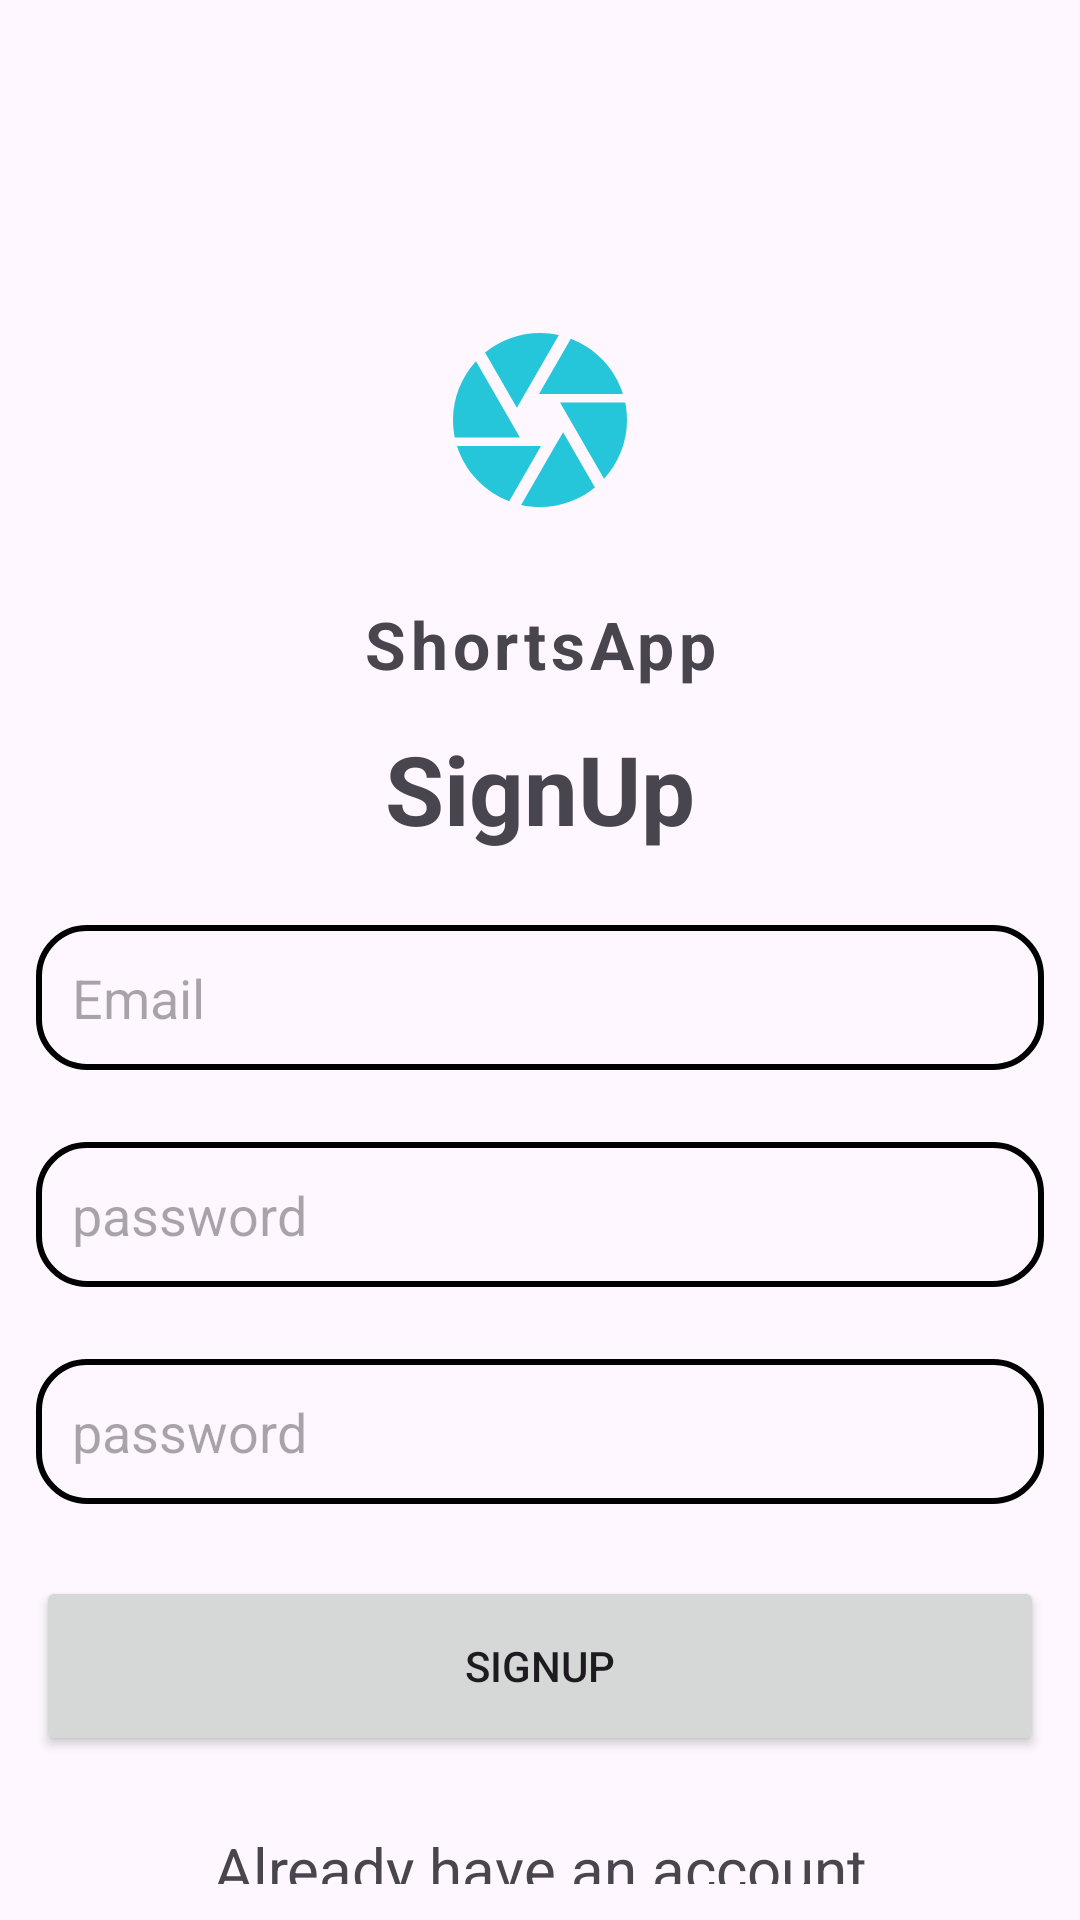

Produce the Android XML layout that renders to this screen, including the resource entries it uses.
<!-- AndroidManifest.xml: application theme Theme.ShortsApp -->
<!-- res/layout/activity_signup.xml -->
<?xml version="1.0" encoding="utf-8"?>
<LinearLayout xmlns:android="http://schemas.android.com/apk/res/android"
    xmlns:app="http://schemas.android.com/apk/res-auto"
    xmlns:tools="http://schemas.android.com/tools"
    android:layout_width="match_parent"
    android:layout_height="match_parent"
    tools:context=".SignupActivity"

    android:orientation="vertical"
    android:gravity="center_horizontal"
    android:layout_margin="16dp"

    >

    <ImageView
        android:layout_width="120dp"
        android:layout_height="120dp"
        android:src="@drawable/my_logo_foreground"
        android:layout_marginTop="80dp"

        />

    <TextView
        android:layout_width="match_parent"
        android:layout_height="wrap_content"
        android:text="@string/app_name"
        android:gravity="center"

        android:textSize="22sp"
        android:textStyle="bold"
        android:letterSpacing="0.07"

        />

    <LinearLayout
        android:layout_width="match_parent"
        android:layout_height="wrap_content"

        android:gravity="center"
        android:orientation="vertical"
        >

        <TextView
            android:layout_width="match_parent"
            android:layout_height="wrap_content"
            android:text="@string/signup"
            android:gravity="center"
            android:textStyle="bold"
            android:textSize="32sp"
            android:layout_margin="12dp"
            />

        <EditText
            android:id="@+id/et_email_input"
            android:layout_width="match_parent"
            android:layout_height="wrap_content"
            android:hint="@string/email"
            android:inputType="textEmailAddress"
            android:padding="12dp"
            android:layout_margin="12dp"
            android:background="@drawable/rounded_corner"
            />

        <EditText
            android:id="@+id/et_password_input"
            android:layout_width="match_parent"
            android:layout_height="wrap_content"
            android:hint="@string/password"
            android:inputType="textPassword"
            android:padding="12dp"
            android:layout_margin="12dp"
            android:background="@drawable/rounded_corner"
            />

        <EditText
            android:id="@+id/et_confirm_password_input"
            android:layout_width="match_parent"
            android:layout_height="wrap_content"
            android:hint="@string/password"
            android:inputType="textPassword"
            android:padding="12dp"
            android:layout_margin="12dp"
            android:background="@drawable/rounded_corner"
            />
        
        <Button
            android:id="@+id/btn_submit"
            android:layout_width="match_parent"
            android:layout_height="60dp"
            android:text="@string/signup"
            android:layout_margin="12dp"
            android:padding="12dp"


            />

        <ProgressBar
            android:id="@+id/pb_progressbar"
            android:layout_width="match_parent"
            android:layout_height="60dp"
            android:layout_margin="12dp"
            android:visibility="gone"
            android:padding="12dp"

            />

        <TextView
            android:id="@+id/tv_go_to_login"
            android:layout_width="match_parent"
            android:layout_height="wrap_content"
            android:text="@string/already_have_an_account"
            android:gravity="center"
            android:textSize="20sp"
            android:layout_margin="12dp"
            />




    </LinearLayout>

</LinearLayout>
<!-- resources referenced by this layout -->
<resources>
  <!-- drawable my_logo_foreground (drawable) -->
  <vector xmlns:android="http://schemas.android.com/apk/res/android"
      android:width="108dp"
      android:height="108dp"
      android:viewportWidth="24"
      android:viewportHeight="24"
      android:tint="#26C6DA">
    <group android:scaleX="0.58"
        android:scaleY="0.58"
        android:translateX="5.04"
        android:translateY="5.04">
      <path
          android:fillColor="@android:color/white"
          android:pathData="M9.4,10.5l4.77,-8.26C13.47,2.09 12.75,2 12,2c-2.4,0 -4.6,0.85 -6.32,2.25l3.66,6.35 0.06,-0.1zM21.54,9c-0.92,-2.92 -3.15,-5.26 -6,-6.34L11.88,9h9.66zM21.8,10h-7.49l0.29,0.5 4.76,8.25C21,16.97 22,14.61 22,12c0,-0.69 -0.07,-1.35 -0.2,-2zM8.54,12l-3.9,-6.75C3.01,7.03 2,9.39 2,12c0,0.69 0.07,1.35 0.2,2h7.49l-1.15,-2zM2.46,15c0.92,2.92 3.15,5.26 6,6.34L12.12,15L2.46,15zM13.73,15l-3.9,6.76c0.7,0.15 1.42,0.24 2.17,0.24 2.4,0 4.6,-0.85 6.32,-2.25l-3.66,-6.35 -0.93,1.6z"/>
    </group>
  </vector>
  <!-- drawable rounded_corner (drawable) -->
  <?xml version="1.0" encoding="utf-8"?>
  <shape xmlns:android="http://schemas.android.com/apk/res/android"
      android:shape="rectangle"
      >
  
      <corners android:radius="16dp"/>
      <stroke android:width="2dp"
          android:color="@color/black"/>
  
  
  </shape>
  <string name="already_have_an_account">Already have an account</string>
  <string name="app_name">ShortsApp</string>
  <string name="email">Email</string>
  <string name="password">password</string>
  <string name="signup">SignUp</string>
  <style name="Theme.ShortsApp" parent="Base.Theme.ShortsApp" />
  <color name="black">#FF000000</color>
  <style name="Base.Theme.ShortsApp" parent="Theme.Material3.DayNight.NoActionBar">
          
          <item name="colorPrimary">@color/my_primary</item>
      </style>
  <color name="my_primary">#5C6BC0</color>
</resources>
